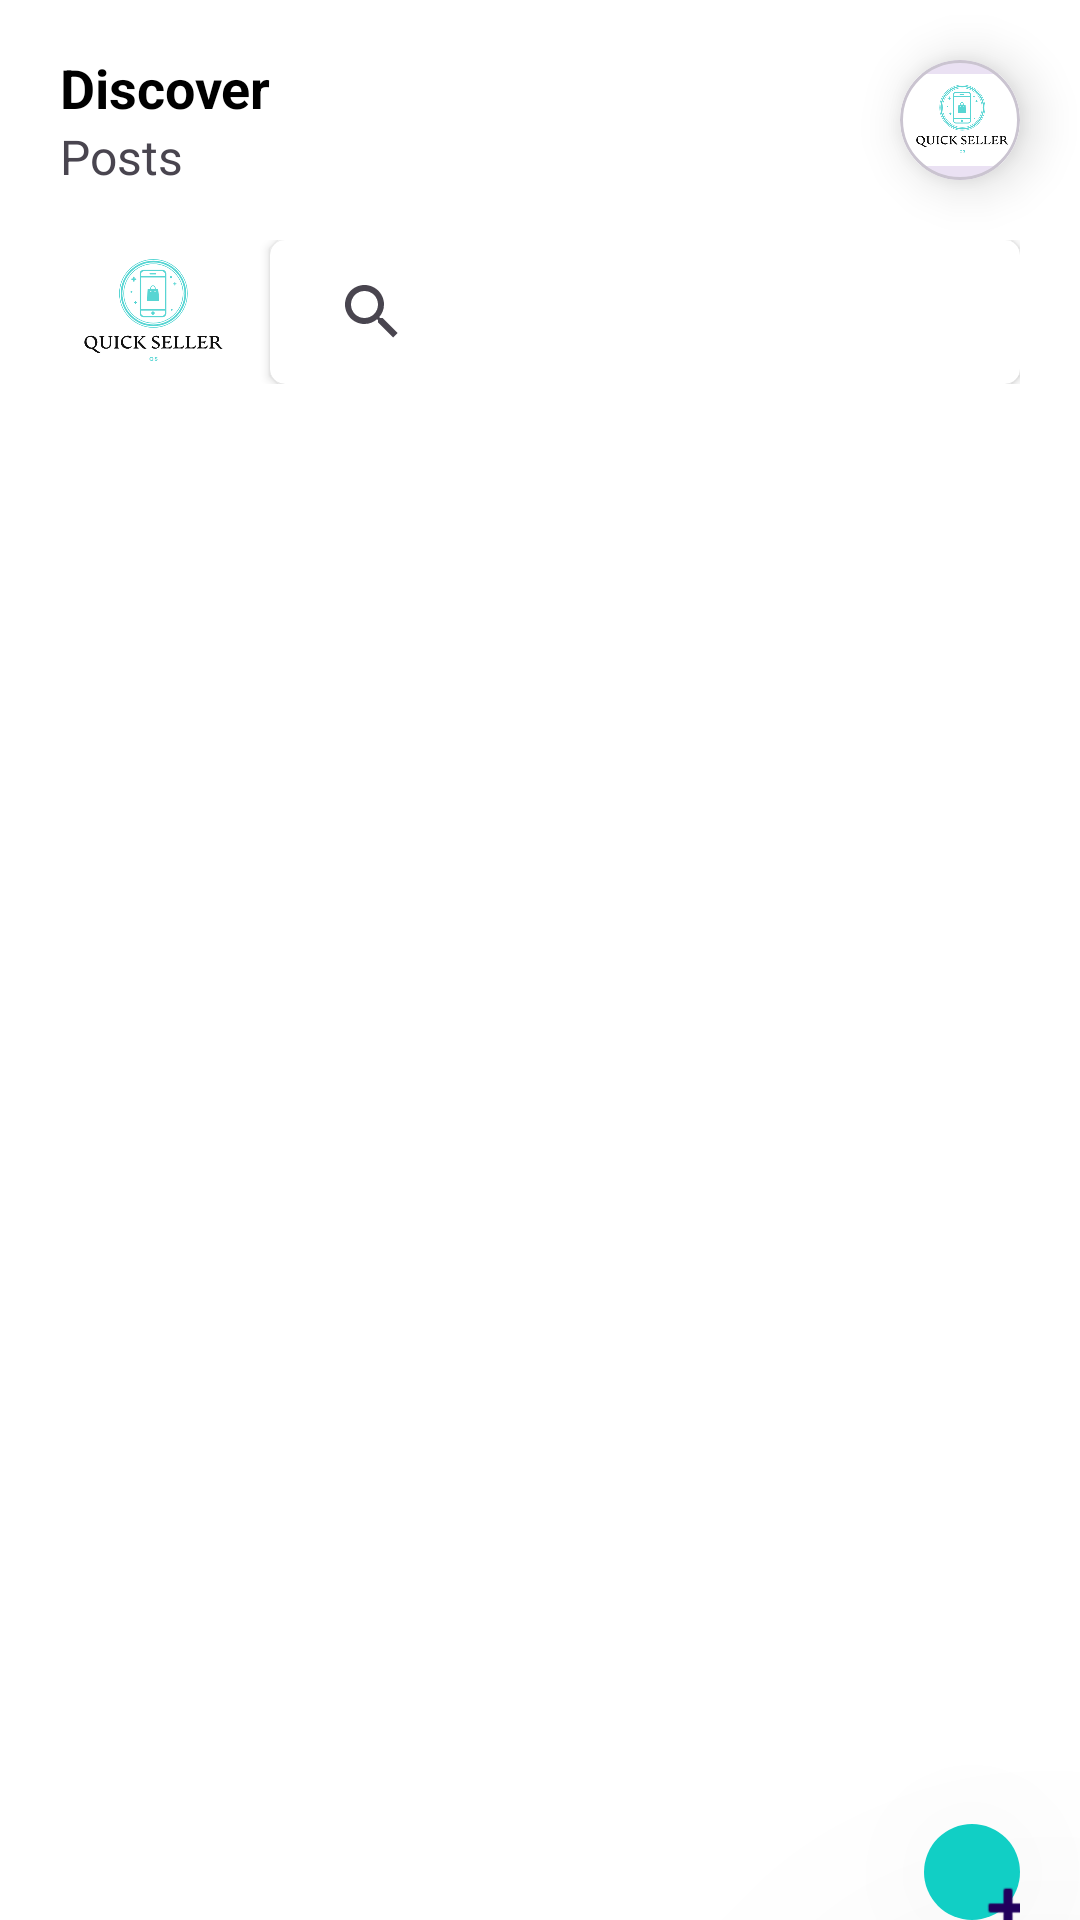

Produce the Android XML layout that renders to this screen, including the resource entries it uses.
<!-- AndroidManifest.xml: application theme Theme.QuickSeller -->
<!-- res/layout/home_activity.xml -->
<?xml version="1.0" encoding="utf-8"?>
<LinearLayout xmlns:android="http://schemas.android.com/apk/res/android"
    xmlns:app="http://schemas.android.com/apk/res-auto"
    xmlns:tools="http://schemas.android.com/tools"
    android:id="@+id/home"
    android:layout_width="match_parent"
    android:layout_height="match_parent"
    android:background="@color/white"
    android:orientation="vertical"
    tools:context=".Activities.HomeActivity">

    <LinearLayout
        android:layout_width="match_parent"
        android:layout_height="80dp"
        android:layout_marginStart="20dp"
        android:gravity="center_vertical">

        <LinearLayout
            android:layout_width="match_parent"
            android:layout_height="wrap_content"
            android:layout_weight="1"
            android:orientation="vertical">

            <TextView
                android:layout_width="wrap_content"
                android:layout_height="wrap_content"
                android:text="Discover"
                android:textColor="@color/black"
                android:textSize="18dp"
                android:textStyle="bold" />

            <TextView
                android:layout_width="wrap_content"
                android:layout_height="wrap_content"
                android:text="Posts"
                android:textSize="16dp" />
        </LinearLayout>

        <com.google.android.material.card.MaterialCardView
            android:layout_width="40dp"
            android:layout_height="40dp"
            android:layout_marginEnd="20dp"
            app:cardCornerRadius="100dp"
            app:cardElevation="10dp">

            <ImageView
                android:id="@+id/imageView2"
                android:layout_width="match_parent"
                android:layout_height="match_parent"
                android:src="@drawable/qslogo" />
        </com.google.android.material.card.MaterialCardView>
    </LinearLayout>

    <LinearLayout
        android:layout_width="match_parent"
        android:layout_height="wrap_content"
        android:layout_marginStart="20dp"
        android:layout_marginEnd="20dp">

        <androidx.cardview.widget.CardView
            android:layout_width="60dp"
            android:layout_height="match_parent"
            app:cardCornerRadius="5dp"
            app:cardElevation="0dp">

            <LinearLayout
                android:layout_width="match_parent"
                android:layout_height="match_parent">

                <ImageView
                    android:layout_width="match_parent"
                    android:layout_height="match_parent"
                    android:src="@drawable/qslogo" />
            </LinearLayout>
        </androidx.cardview.widget.CardView>

        <androidx.cardview.widget.CardView
            android:layout_width="match_parent"
            android:layout_height="48dp"
            android:layout_marginStart="10dp"
            app:cardCornerRadius="5dp">

            <LinearLayout
                android:layout_width="match_parent"
                android:layout_height="match_parent"
                android:gravity="center_vertical">

                <SearchView
                    android:id="@+id/searchHomeProducts"
                    android:layout_width="match_parent"
                    android:layout_height="wrap_content"
                    android:layout_marginStart="10dp"
                    android:layout_weight="1"
                    android:text="search for products" />


            </LinearLayout>

        </androidx.cardview.widget.CardView>


    </LinearLayout>

    <HorizontalScrollView
        android:id="@+id/horizontalScrollView"
        android:layout_width="match_parent"
        android:layout_height="wrap_content"
        android:scrollbars="none">

    </HorizontalScrollView>



    <ScrollView
        android:layout_width="match_parent"
        android:layout_height="480dp"
        android:scrollbars="none">

        <LinearLayout
            android:layout_width="match_parent"
            android:layout_height="wrap_content"
            android:orientation="vertical">


            <FrameLayout
                android:id="@+id/flFragment"
                android:layout_width="match_parent"
                android:layout_height="0dp"
                android:layout_weight="1"
                android:visibility="gone"
                tools:ignore="MissingConstraints" />

            <androidx.viewpager2.widget.ViewPager2
                android:id="@+id/viewPager"
                android:layout_width="match_parent"
                android:layout_height="0dp"
                android:layout_weight="1"
                tools:ignore="MissingConstraints" />


            <androidx.recyclerview.widget.RecyclerView
                android:layout_width="match_parent"
                android:layout_height="match_parent"
                android:id="@+id/post_view"
                android:layout_marginTop="20dp" />


        </LinearLayout>
    </ScrollView>


    <com.google.android.material.floatingactionbutton.FloatingActionButton
        android:id="@+id/fabAddPost"
        android:layout_width="wrap_content"
        android:layout_height="wrap_content"
        android:layout_gravity="right"
        android:layout_marginRight="20dp"
        android:backgroundTint="@color/main_blue"
        app:elevation="70dp"
        app:srcCompat="@android:drawable/ic_input_add" />


    <com.google.android.material.bottomnavigation.BottomNavigationView
        android:id="@+id/bottomNavigation"
        android:layout_width="match_parent"
        android:layout_height="wrap_content"
        android:layout_marginTop="0dp"
        android:background="@color/white"
        app:elevation="0dp"
        app:itemIconTint="@color/themeColor"
        app:itemRippleColor="@color/g_white"
        app:labelVisibilityMode="unlabeled"
        app:layout_constraintBottom_toBottomOf="parent"
        app:menu="@menu/bottom_navigation_menu" />

</LinearLayout>
<!-- resources referenced by this layout -->
<resources>
  <color name="black">#FF000000</color>
  <color name="g_white">#F5F8FA</color>
  <color name="main_blue">#11CFC5</color>
  <color name="themeColor">#11CFC5</color>
  <color name="white">#FFFFFFFF</color>
  <!-- drawable qslogo: png bitmap (drawable, 24254 bytes) -->
  <style name="Theme.QuickSeller" parent="Base.Theme.QuickSeller" />
  <style name="Base.Theme.QuickSeller" parent="Theme.Material3.DayNight.NoActionBar">
          
          
      </style>
</resources>
